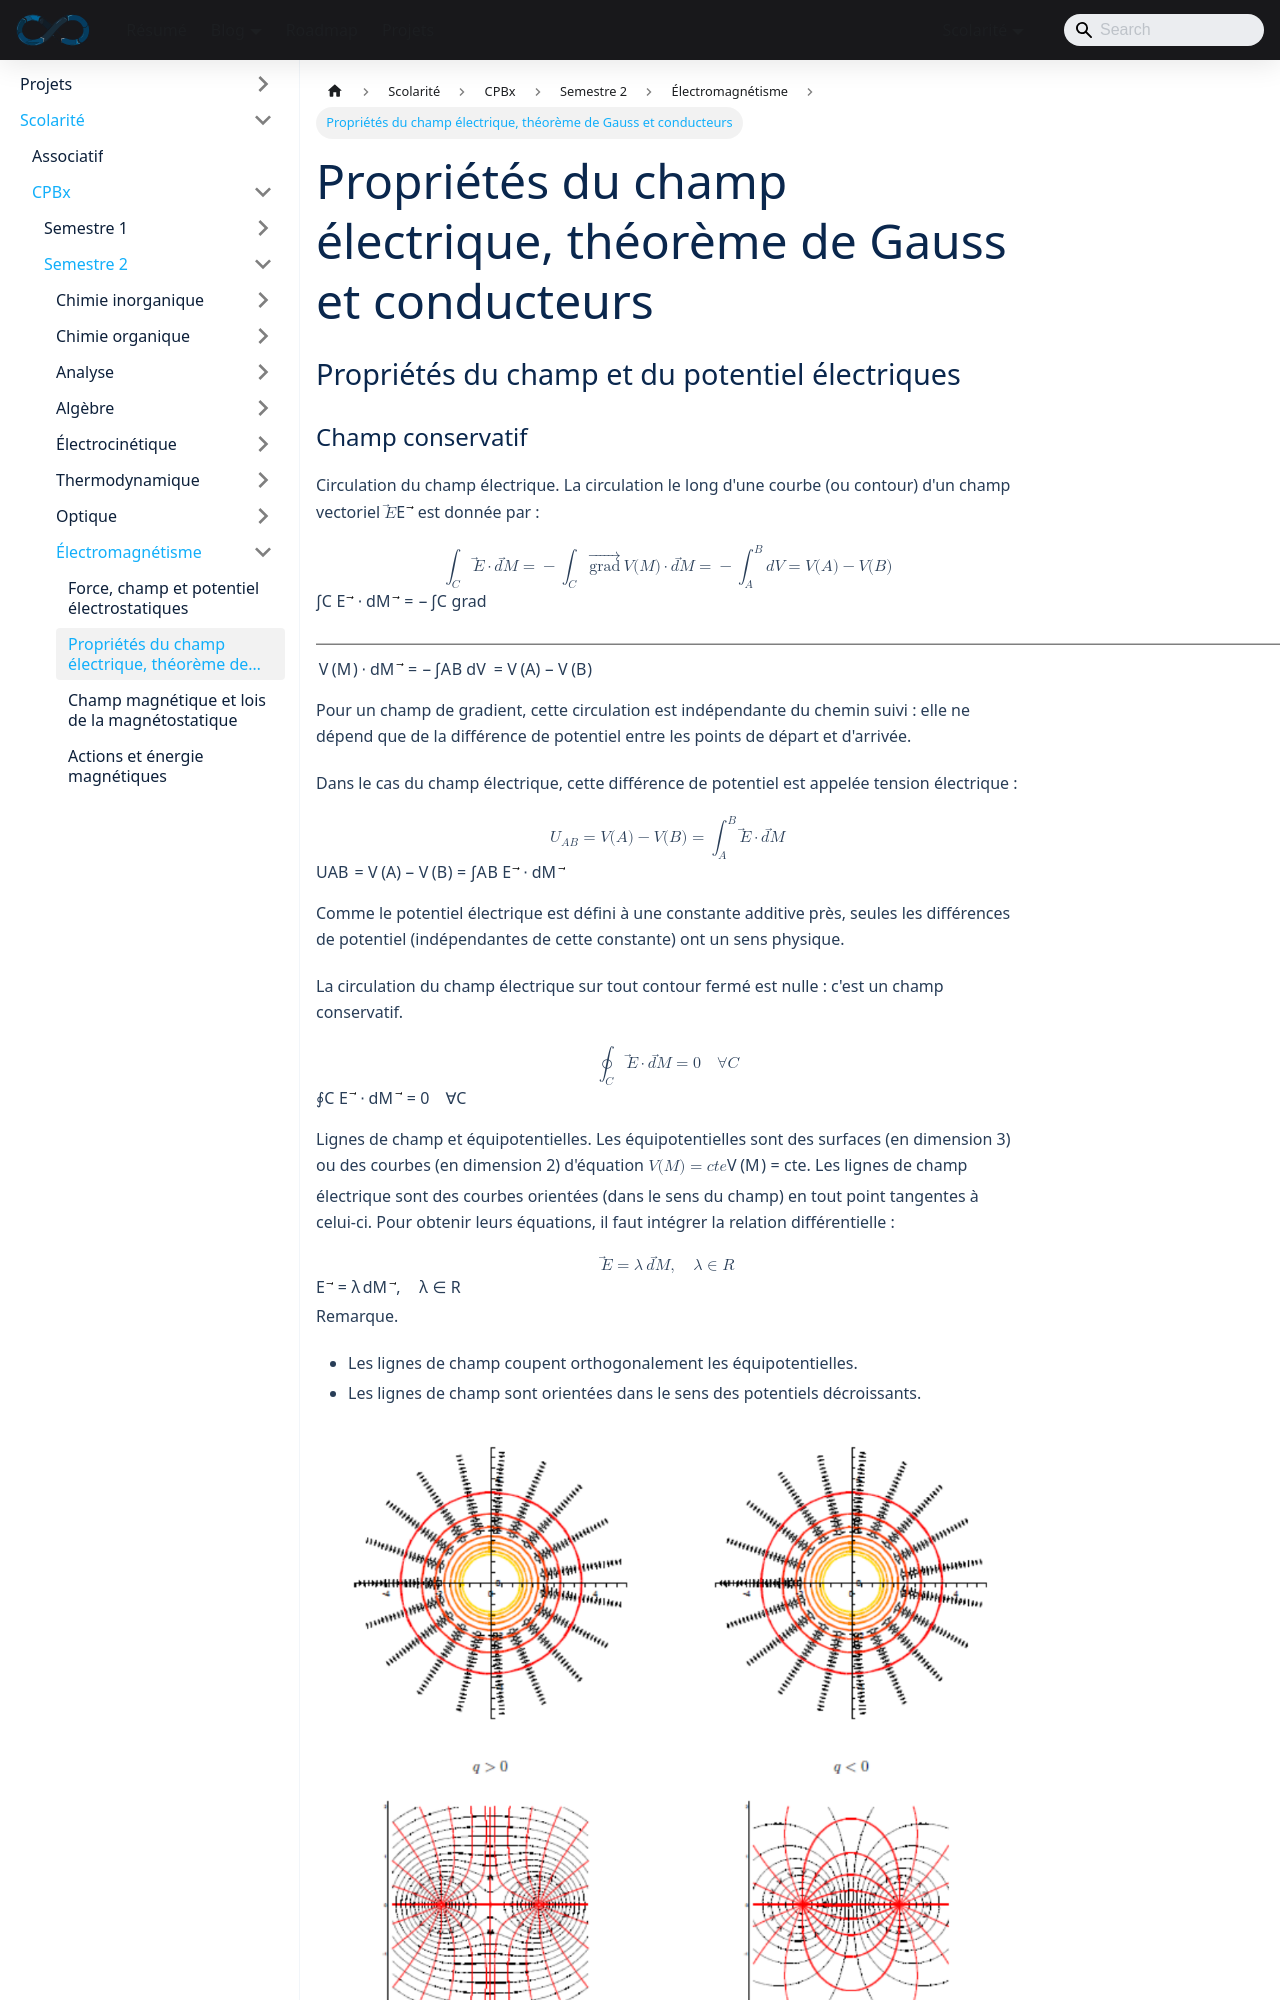

repository: sedelpeuch/sedelpeuch.github.io · page: docs/scolarite/cpbx/s2/electromagnetisme/gauss-et-conducteurs/index.html · generator: docusaurus

---
title: "Propriétés du champ électrique, théorème de Gauss et conducteurs"
description: "Circulation et caractère conservatif du champ électrique, lignes de champ et équipotentielles, invariances et symétries, flux et théorème de Gauss, métaux, modèle de Drude et conducteur en équilibre."
sidebar_position: 2
---

## Propriétés du champ et du potentiel électriques

### Champ conservatif

**Circulation du champ électrique.** La circulation le long d'une courbe (ou contour) d'un champ vectoriel $\vec{E}$ est donnée par :

$$
\int_C \vec{E} \cdot \vec{dM} = -\int_C \overrightarrow{\text{grad}}\,V(M) \cdot \vec{dM} = -\int_A^B dV = V(A) - V(B)
$$

Pour un champ de gradient, cette circulation est indépendante du chemin suivi : elle ne dépend que de la différence de potentiel entre les points de départ et d'arrivée.

Dans le cas du champ électrique, cette différence de potentiel est appelée tension électrique :

$$
U_{AB} = V(A) - V(B) = \int_A^B \vec{E} \cdot \vec{dM}
$$

Comme le potentiel électrique est défini à une constante additive près, seules les différences de potentiel (indépendantes de cette constante) ont un sens physique.

La circulation du champ électrique sur tout contour fermé est nulle : c'est un champ conservatif.

$$
\oint_C \vec{E} \cdot \vec{dM} = 0 \quad \forall C
$$

**Lignes de champ et équipotentielles.** Les équipotentielles sont des surfaces (en dimension 3) ou des courbes (en dimension 2) d'équation $V(M) = cte$. Les lignes de champ électrique sont des courbes orientées (dans le sens du champ) en tout point tangentes à celui-ci. Pour obtenir leurs équations, il faut intégrer la relation différentielle :

$$
\vec{E} = \lambda\,\vec{dM}, \quad \lambda \in \mathbb{R}
$$

**Remarque.**

- Les lignes de champ coupent orthogonalement les équipotentielles.
- Les lignes de champ sont orientées dans le sens des potentiels décroissants.

![Lignes de champ et équipotentielles de charges ponctuelles : q > 0, q < 0, deux charges égales et deux charges opposées](./img/cours-p9-1.png)
